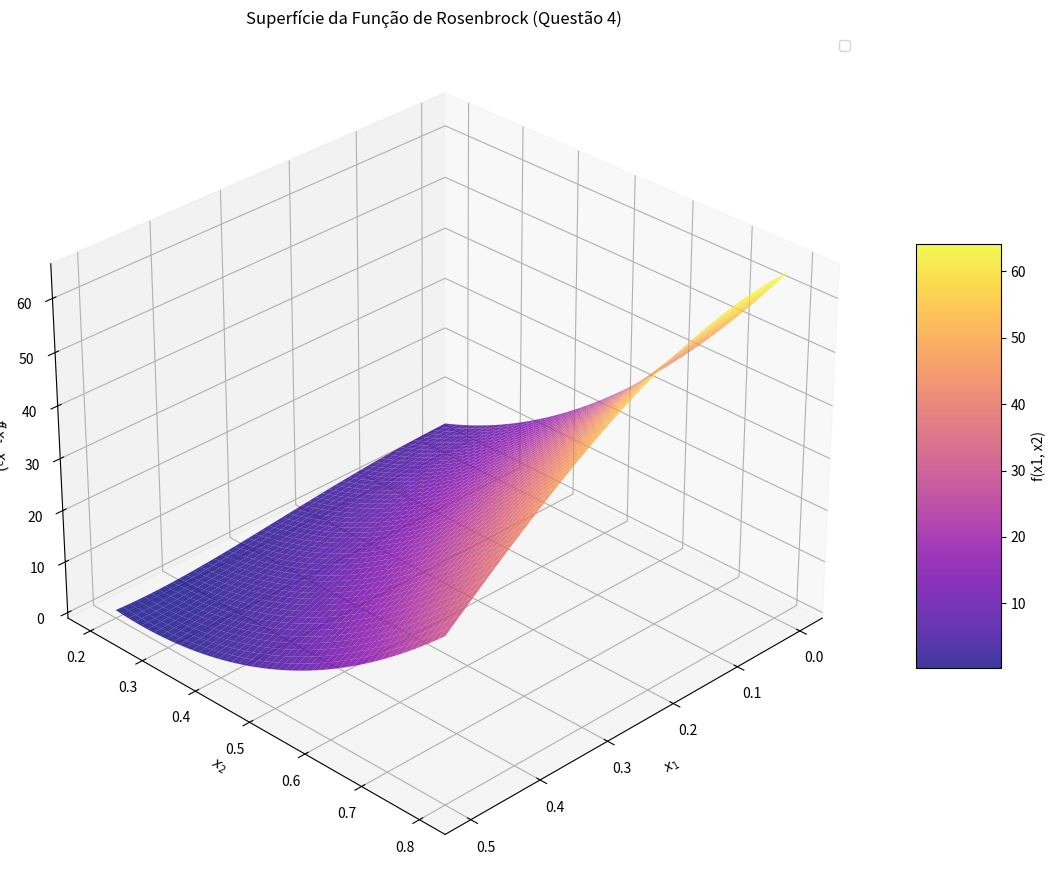

The script that saved this image:
import numpy as np
import matplotlib.pyplot as plt
from scipy.optimize import minimize
from mpl_toolkits.mplot3d import Axes3D # Corrigido para Axes3D

def f(x_array):
    x1, x2 = x_array
    return 100 * (x2 - x1**2)**2 + (1 - x1)**2

def neg_f(x_array):
    return -f(x_array)

def non_linear_constraint(x_array):
    x1, x2 = x_array
    return -((x1 - 1/3)**2 + (x2 - 1/3)**2 + (1/3)**2)

constraints = [
    {'type': 'ineq', 'fun': non_linear_constraint}
]

bounds = [(0, 0.5), (0.2, 0.8)]

x0 = [0.25, 0.5]

print("--- Otimização para o MÍNIMO ---")
result_min = minimize(f, x0, method='SLSQP', bounds=bounds, constraints=constraints, options={'disp': True})

print("\n--- Otimização para o MÁXIMO ---")
result_max = minimize(neg_f, x0, method='SLSQP', bounds=bounds, constraints=constraints, options={'disp': True})

print("\n--- Resultados da Otimização (Questão 4) ---")

if result_min.success:
    x_min = result_min.x
    f_min = result_min.fun
    print(f"Mínimo Encontrado:")
    print(f"  x1={x_min[0]:.6f}, x2={x_min[1]:.6f}")
    print(f"  Valor Mínimo de f(x) = {f_min:.6f}")
else:
    print(f"Não foi possível encontrar o MÍNIMO da função.")
    print(f"Status da otimização para o mínimo: {result_min.message}")

if result_max.success:
    x_max = result_max.x
    f_max = -result_max.fun
    print(f"\nMáximo Encontrado:")
    print(f"  x1={x_max[0]:.6f}, x2={x_max[1]:.6f}")
    print(f"  Valor Máximo de f(x) = {f_max:.6f}")
else:
    print(f"\nNão foi possível encontrar o MÁXIMO da função.")
    print(f"Status da otimização para o máximo: {result_max.message}")

# NOTE: Como a região viável é vazia, o plot de pontos ótimos será omitido ou estará fora do domínio.
# O gráfico ainda pode mostrar a superfície da função dentro dos limites dados.

# Geração da malha para o gráfico 3D dentro dos limites
x1_vals_plot = np.linspace(bounds[0][0], bounds[0][1], 50)
x2_vals_plot = np.linspace(bounds[1][0], bounds[1][1], 50)
X1, X2 = np.meshgrid(x1_vals_plot, x2_vals_plot)
Z = f([X1, X2])

fig = plt.figure(figsize=(12, 9))
ax = fig.add_subplot(111, projection='3d')

surface = ax.plot_surface(X1, X2, Z, cmap='plasma', alpha=0.8)
fig.colorbar(surface, shrink=0.5, aspect=5, label='f(x1, x2)')

ax.set_xlabel('$x_1$')
ax.set_ylabel('$x_2$')
ax.set_zlabel('$f(x_1, x_2)$')
ax.set_title('Superfície da Função de Rosenbrock (Questão 4)')

if result_min.success:
    ax.scatter(x_min[0], x_min[1], f_min, color='red', s=150, marker='o', label=f'Mínimo Ot. ({x_min[0]:.2f}, {x_min[1]:.2f}, {f_min:.2f})')
if result_max.success:
    ax.scatter(x_max[0], x_max[1], f_max, color='blue', s=150, marker='s', label=f'Máximo Ot. ({x_max[0]:.2f}, {x_max[1]:.2f}, {f_max:.2f})')

ax.view_init(elev=30, azim=45)
ax.legend()
plt.tight_layout()


# Para a exibição do gráfico em 3D, você pode usar plt.show() se estiver em um ambiente nativo (com python instalado) ou virtualização com servidor X configurado.
# Caso contrário, salve o gráfico como um arquivo PNG (última linha).

# Para a exibição 3D descomente a linha abaixo e comente a linha de salvar como imagem
# plt.show()

# Caso contrário, para salvar o gráfico como imagem:
plt.savefig('questao4_grafico.png') 